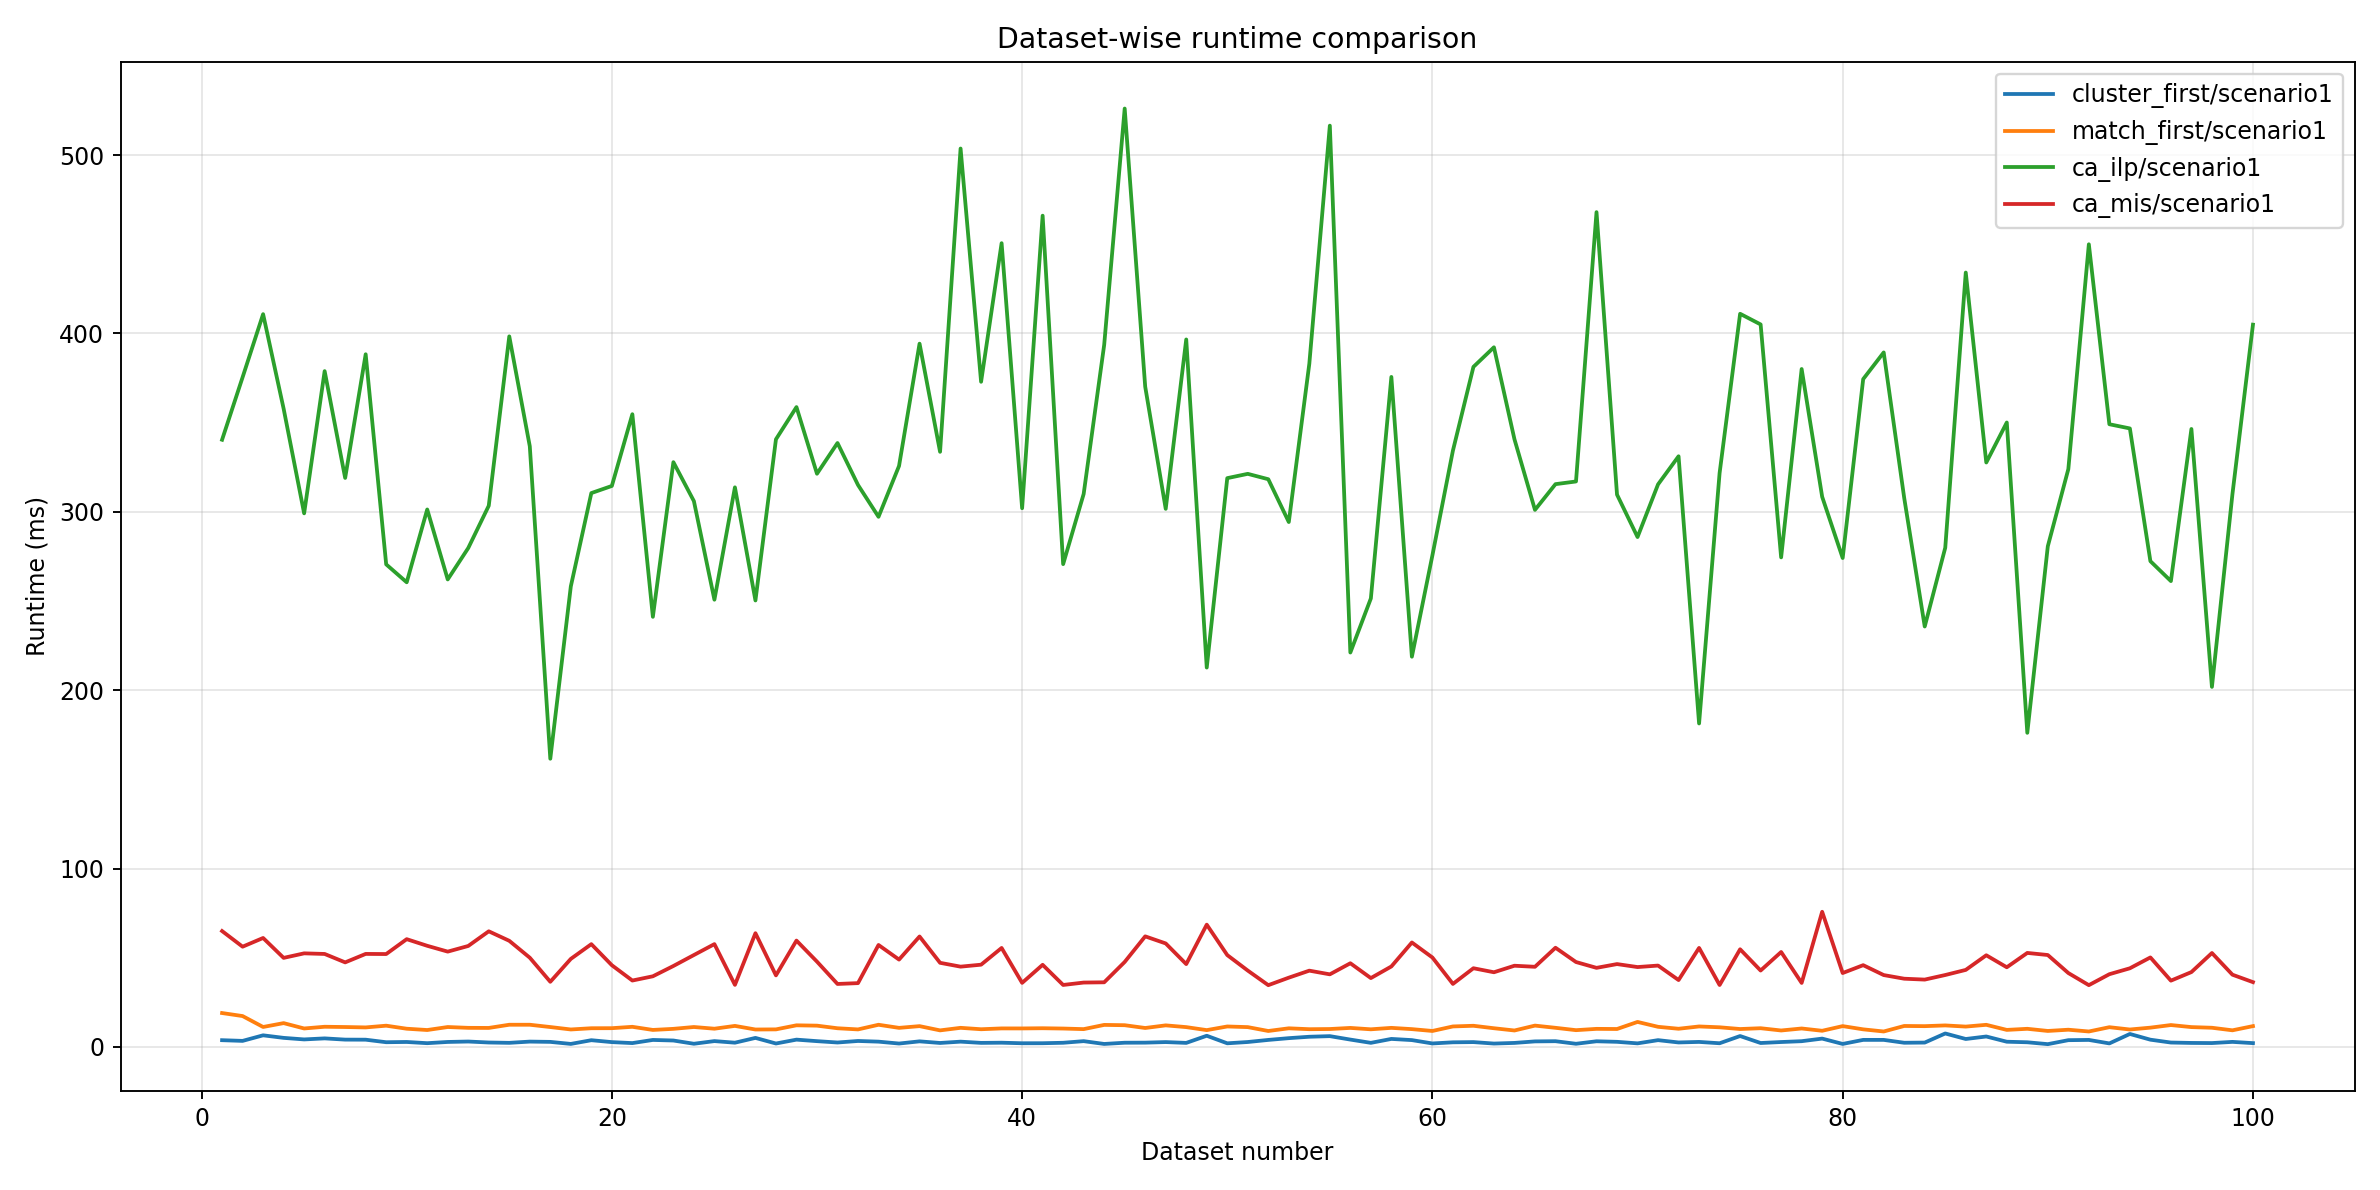

The table this chart was drawn from, first rows:
dataset_num, cluster_first/scenario1, match_first/scenario1, ca_ilp/scenario1, ca_mis/scenario1
1, 3.74, 18.96, 340.4, 64.93
2, 3.35, 17.27, 375.4, 56.17
3, 6.47, 11.15, 410.8, 61.05
4, 5.04, 13.31, 357.8, 49.89
5, 4.17, 10.31, 299.1, 52.43
6, 4.75, 11.27, 378.9, 52.09
7, 4.06, 11.12, 319, 47.37
8, 4.02, 10.9, 388.3, 52.11
9, 2.6, 11.87, 270.5, 52.04
10, 2.74, 10.17, 260.5, 60.38
11, 2.06, 9.44, 301.3, 56.66
12, 2.75, 11.12, 262.1, 53.4
13, 2.99, 10.66, 279.7, 56.57
14, 2.44, 10.61, 303.4, 64.79
15, 2.25, 12.4, 398.4, 59.46
16, 2.95, 12.4, 336.7, 49.99
17, 2.79, 11.11, 161.6, 36.48
18, 1.65, 9.75, 258.2, 49.33
19, 3.73, 10.44, 310.5, 57.58
20, 2.66, 10.47, 314.5, 45.78
21, 2.11, 11.24, 354.7, 37.19
22, 3.88, 9.49, 241.1, 39.57
23, 3.56, 10.1, 327.8, 45.34
24, 1.74, 11.13, 306, 51.49
25, 3.23, 10.18, 250.7, 57.6
26, 2.34, 11.75, 313.7, 34.77
27, 5.02, 9.73, 250.3, 63.72
28, 1.88, 9.8, 340.7, 40.08
29, 4.05, 12.08, 358.7, 59.59
30, 3.2, 11.89, 321.3, 47.79
31, 2.44, 10.43, 338.6, 35.27
32, 3.3, 9.78, 315, 35.73
33, 2.92, 12.39, 297.2, 57.12
34, 1.86, 10.65, 325.7, 48.94
35, 3.09, 11.62, 394.3, 61.88
36, 2.18, 9.24, 333.6, 47.13
37, 2.92, 10.67, 503.7, 44.97
38, 2.23, 9.88, 372.9, 46.07
39, 2.33, 10.34, 450.6, 55.45
40, 2.02, 10.33, 302, 35.88
41, 2.04, 10.44, 466, 46
42, 2.29, 10.27, 270.6, 34.71
43, 3.2, 9.94, 310, 36.05
44, 1.63, 12.31, 393.6, 36.19
45, 2.32, 12.14, 526.1, 47.61
46, 2.36, 10.58, 370.2, 61.96
47, 2.68, 12.05, 301.7, 57.98
48, 2.22, 11.07, 396.6, 46.4
49, 6.23, 9.39, 212.7, 68.53
50, 1.99, 11.43, 318.9, 51.46
51, 2.72, 11.07, 321.3, 42.77
52, 3.89, 8.9, 318.3, 34.59
53, 4.88, 10.4, 294.3, 38.8
54, 5.67, 9.9, 383, 42.73
55, 6.01, 10, 516.5, 40.66
56, 4.08, 10.62, 221.1, 46.88
57, 2.25, 9.84, 251.4, 38.56
58, 4.45, 10.65, 375.6, 45.08
59, 3.79, 9.94, 218.8, 58.52
60, 1.91, 8.91, 275.6, 50.1
... 40 more rows
